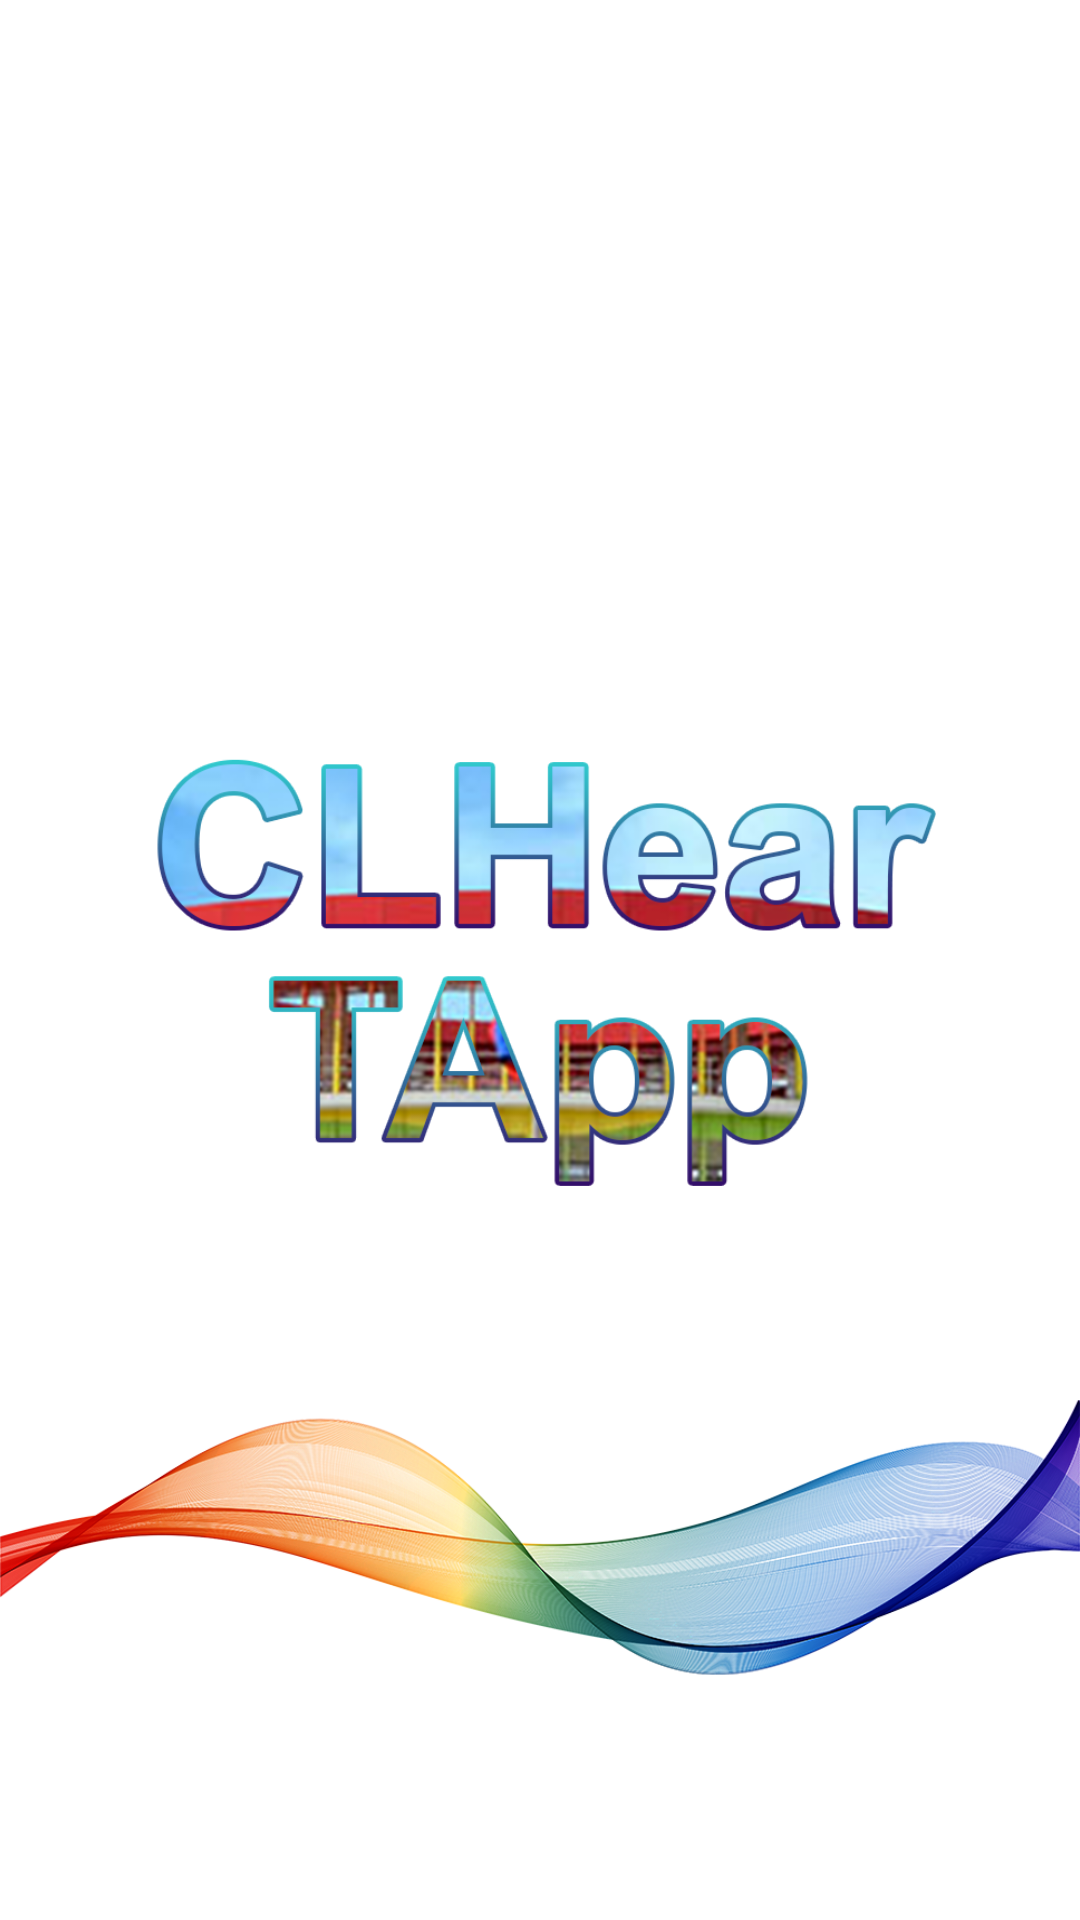

The Android layout XML behind this screen, and the referenced resources:
<!-- AndroidManifest.xml: application theme CHLearTApp -->
<!-- res/layout/activity_splash.xml -->
<?xml version="1.0" encoding="utf-8"?>
<RelativeLayout xmlns:android="http://schemas.android.com/apk/res/android"
    xmlns:app="http://schemas.android.com/apk/res-auto"
    xmlns:tools="http://schemas.android.com/tools"
    android:layout_width="match_parent"
    android:layout_height="match_parent"
    tools:context=".activity.splash">

    <ImageView
        android:layout_width="match_parent"
        android:layout_height="match_parent"
        android:background="@drawable/bg_start" />

    <ImageView
        android:layout_width="125dp"
        android:layout_height="125dp"
        android:layout_centerHorizontal="true"
        android:layout_marginTop="75dp"
        android:src="@drawable/logo_tanauan" />

    <ImageView
        android:id="@+id/chleartapp_text"
        android:layout_width="300dp"
        android:layout_height="203dp"
        android:layout_centerInParent="true"
        android:layout_marginTop="75dp"
        android:src="@drawable/logo_clheartapp"
        android:transitionName="chleartapp_text"
        android:visibility="visible" />

    <ImageView
        android:id="@+id/rainbow_wave"
        android:layout_width="match_parent"
        android:layout_height="250dp"
        android:layout_alignParentBottom="true"
        android:src="@drawable/img_rainbow_waveline"
        android:transitionName="@+id/rainbow_wave" />

</RelativeLayout>
<!-- resources referenced by this layout -->
<resources>
  <!-- drawable img_rainbow_waveline: png bitmap (drawable, 326000 bytes) -->
  <!-- drawable logo_clheartapp: png bitmap (drawable, 204232 bytes) -->
  <style name="CHLearTApp" parent="Theme.MaterialComponents.Light.NoActionBar">
          
          <item name="colorPrimary">@color/color_00ACEC</item>
          <item name="colorPrimaryDark">#828282</item>
          <item name="colorAccent">@color/colorAccent</item>
  
          <item name="android:windowContentTransitions">true</item>
          <item name="bottomSheetDialogTheme">@style/AppBottomSheetDialogTheme</item>
      </style>
  <color name="color_00ACEC">#FF00ACEC</color>
  <color name="colorAccent">#03DAC5</color>
  <style name="AppBottomSheetDialogTheme" parent="Theme.Design.Light.BottomSheetDialog">
          <item name="bottomSheetStyle">@style/AppModalStyle</item>
      </style>
  <style name="AppModalStyle" parent="Widget.Design.BottomSheet.Modal">
          <item name="android:background">@drawable/rounded_dialog</item>
      </style>
</resources>
